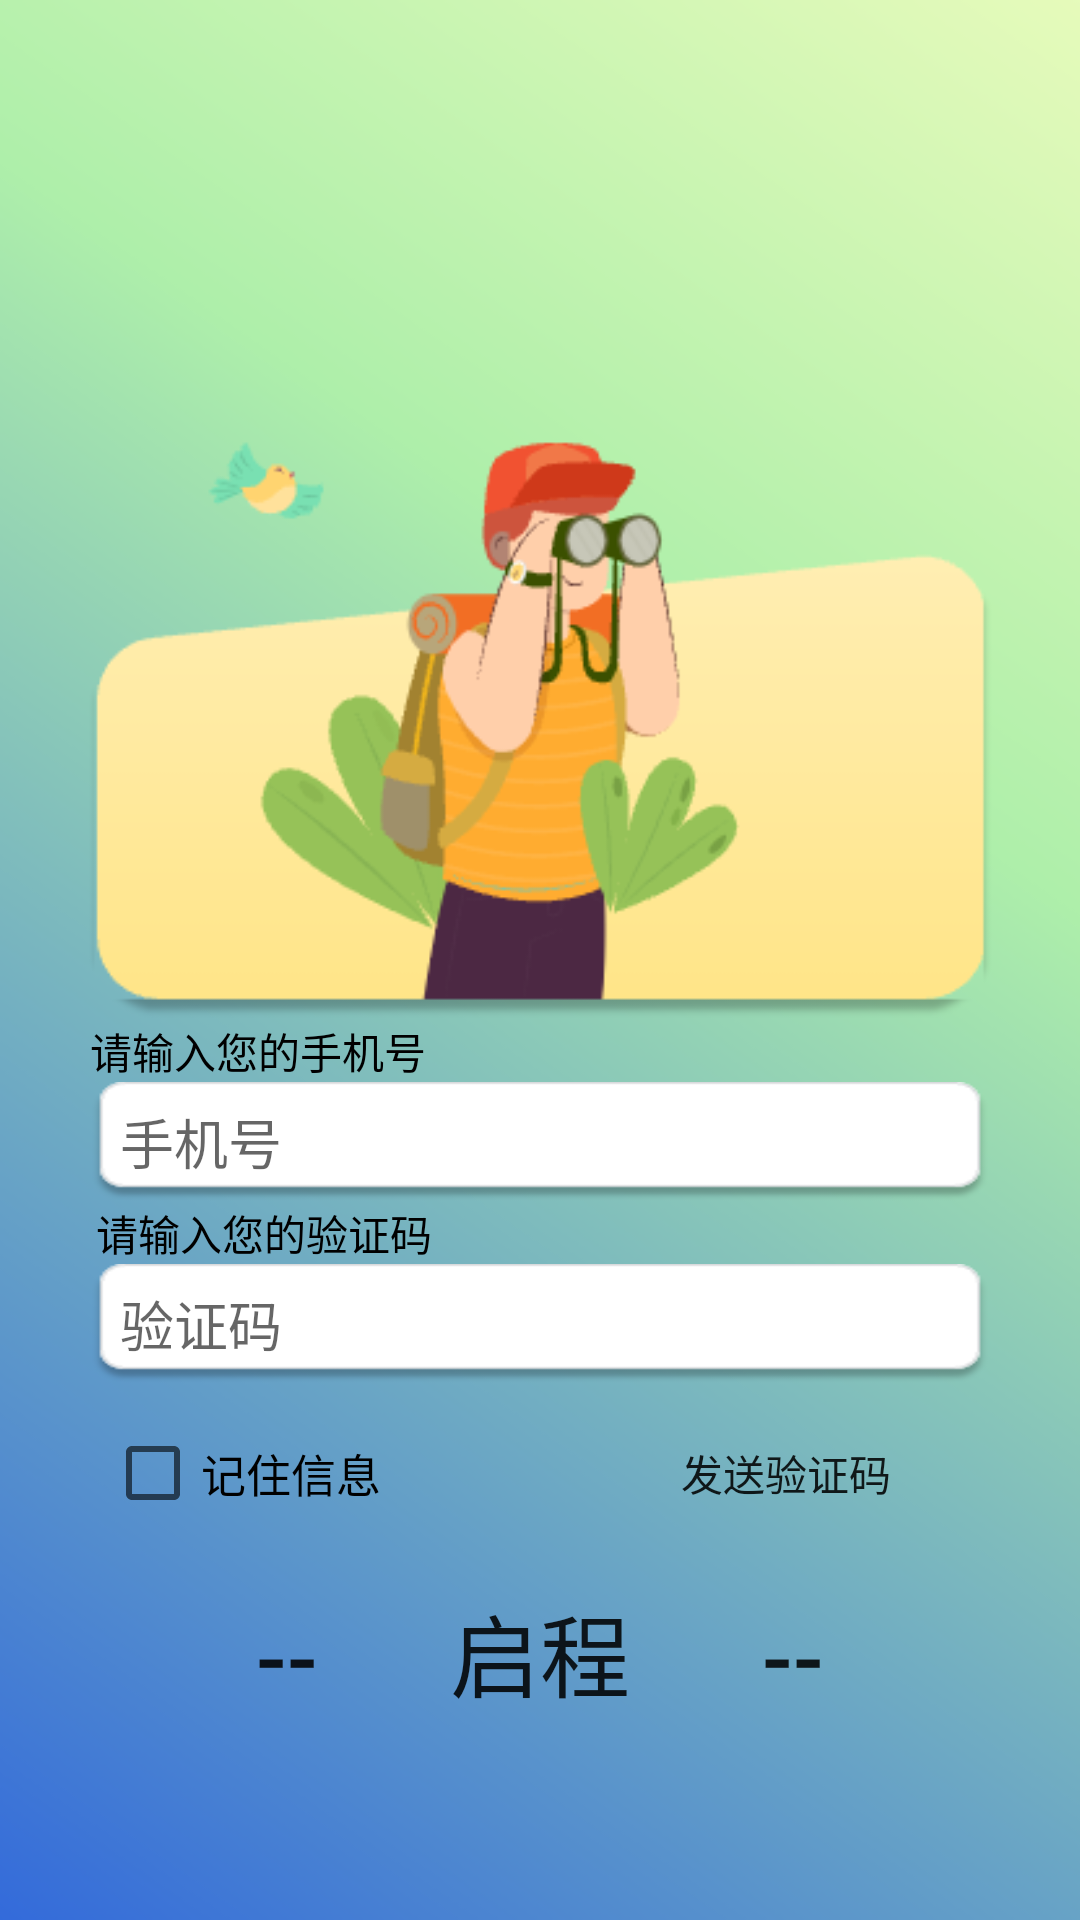

Here is an Android app screen rendered from its layout file. Give the layout XML and the strings, colors and styles it references.
<!-- AndroidManifest.xml: application theme Theme.AppCompat.Light.NoActionBar -->
<!-- res/layout/activity_frag.xml -->
<?xml version="1.0" encoding="utf-8"?>
<androidx.constraintlayout.widget.ConstraintLayout xmlns:android="http://schemas.android.com/apk/res/android"
    xmlns:app="http://schemas.android.com/apk/res-auto"
    xmlns:tools="http://schemas.android.com/tools"
    android:layout_width="match_parent"
    android:layout_height="match_parent"
    android:background="@drawable/sidemenu"
    tools:context=".FragAct">


    <ImageView
        android:id="@+id/iv_1"

        android:layout_width="330dp"
        android:layout_height="240dp"
        android:layout_marginTop="100dp"
        android:src="@drawable/look"
        app:layout_constraintEnd_toEndOf="parent"
        app:layout_constraintHorizontal_bias="0.493"
        app:layout_constraintStart_toStartOf="parent"
        app:layout_constraintTop_toTopOf="parent" />

    <TextView
        android:layout_marginTop="@dimen/dp_4"
        android:id="@+id/textView"
        android:layout_width="300dp"
        android:layout_height="wrap_content"
        android:text="请输入您的手机号"
        android:textColor="#000000"
        app:layout_constraintEnd_toEndOf="parent"
        app:layout_constraintStart_toStartOf="parent"
        app:layout_constraintTop_toBottomOf="@+id/iv_1" />

    <TextView
        android:id="@+id/textView3"
        android:layout_width="300dp"
        android:layout_height="wrap_content"
        android:layout_marginLeft="4dp"
        android:layout_marginTop="@dimen/dp_4"
        android:text="请输入您的验证码"
        android:textColor="#000000"
        app:layout_constraintEnd_toEndOf="parent"
        app:layout_constraintStart_toStartOf="parent"
        app:layout_constraintTop_toBottomOf="@+id/et_1" />

    <EditText

        android:layout_marginTop="@dimen/dp_4"
        android:id="@+id/et_1"
        android:layout_width="300dp"
        android:layout_height="40dp"
        android:background="@drawable/phone"
        android:drawablePadding="5dp"

        android:gravity="center|left"
        android:hint="手机号"
        android:maxLines="1"

        android:paddingLeft="10dp"
        android:paddingRight="10dp"
        android:paddingBottom="@dimen/dp_4"
        android:singleLine="true"
        android:textColor="#000000"
        android:textSize="18sp"
        app:layout_constraintEnd_toEndOf="parent"

        app:layout_constraintStart_toStartOf="parent"
        app:layout_constraintTop_toBottomOf="@+id/textView" />

    <EditText
        android:id="@+id/et_2"
        android:layout_width="300dp"
        android:layout_height="40dp"
        android:layout_below="@id/et_1"
        android:background="@drawable/phone"
        android:drawablePadding="5dp"
        android:layout_marginTop="@dimen/dp_4"

        android:hint="验证码"
        android:maxLines="1"
        android:paddingLeft="10dp"
        android:paddingRight="10dp"
        android:paddingBottom="@dimen/dp_4"
        android:textColor="#000000"
        android:textSize="18sp"
        app:layout_constraintEnd_toEndOf="parent"
        app:layout_constraintStart_toStartOf="parent"
        app:layout_constraintTop_toBottomOf="@+id/textView3" />

    <CheckBox
        android:id="@+id/cb_1"
        android:layout_width="wrap_content"
        android:layout_height="wrap_content"
        android:layout_below="@id/et_2"
        android:text="记住信息"
        android:layout_marginRight="56dp"

        android:textSize="15sp"
        app:layout_constraintBottom_toTopOf="@+id/loginbt"
        app:layout_constraintEnd_toStartOf="@+id/check_code"
        app:layout_constraintStart_toStartOf="parent"
        app:layout_constraintTop_toBottomOf="@+id/et_2" />

    <Button
        android:text="发送验证码"
        android:id="@+id/check_code"
        android:layout_width="wrap_content"
        android:layout_height="wrap_content"
        android:background="#00000000"
        app:layout_constraintBottom_toTopOf="@+id/loginbt"
        app:layout_constraintEnd_toEndOf="parent"
        app:layout_constraintTop_toBottomOf="@+id/et_2"
        android:layout_marginEnd="54dp"/>


    <Button

        android:id="@+id/loginbt"
        android:layout_width="300dp"
        android:layout_height="60dp"
        android:text="--      启程      --"
        android:textSize="30sp"
        android:background="#00000000"
        app:layout_constraintBottom_toBottomOf="parent"
        app:layout_constraintEnd_toEndOf="parent"
        app:layout_constraintStart_toStartOf="parent"
        app:layout_constraintTop_toBottomOf="@+id/et_2" />
</androidx.constraintlayout.widget.ConstraintLayout>
<!-- resources referenced by this layout -->
<resources>
  <!-- drawable look: png bitmap (drawable, 18318 bytes) -->
  <!-- drawable phone: png bitmap (drawable, 1322 bytes) -->
  <!-- drawable sidemenu: png bitmap (drawable, 53638 bytes) -->
</resources>
